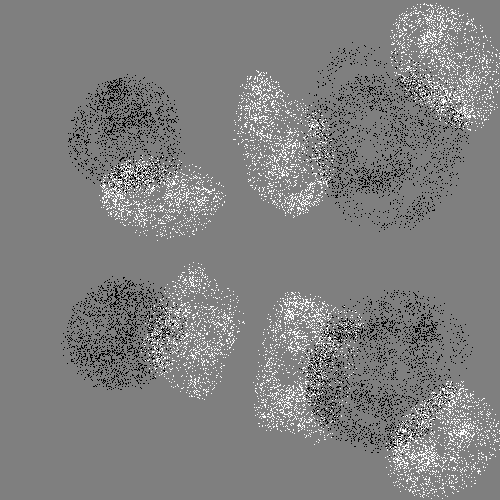

Data behind this chart, as committed beside it:
236, 111, 1
425, 440, 1
374, 98, 0
318, 347, 1
431, 340, 0
478, 416, 1
307, 136, 0
322, 400, 0
288, 319, 1
316, 120, 1
456, 462, 1
211, 352, 1
467, 441, 1
140, 80, 0
363, 344, 0
438, 92, 1
152, 328, 1
164, 235, 1
73, 322, 0
406, 487, 1
406, 468, 1
340, 398, 0
104, 380, 0
139, 211, 1
116, 295, 0
350, 369, 0
415, 294, 0
371, 440, 0
149, 327, 1
280, 143, 1
211, 307, 1
427, 32, 1
127, 372, 0
394, 446, 1
430, 88, 0
110, 97, 0
342, 371, 0
102, 190, 1
176, 171, 1
257, 99, 1
289, 404, 1
267, 351, 1
153, 313, 1
344, 307, 0
322, 200, 1
436, 452, 1
343, 363, 0
402, 108, 0
367, 332, 0
386, 160, 0
337, 424, 0
380, 165, 0
397, 40, 1
317, 202, 1
344, 310, 1
143, 360, 0
182, 272, 1
434, 35, 1
162, 110, 0
104, 346, 0
404, 168, 0
... 20,601 more rows
